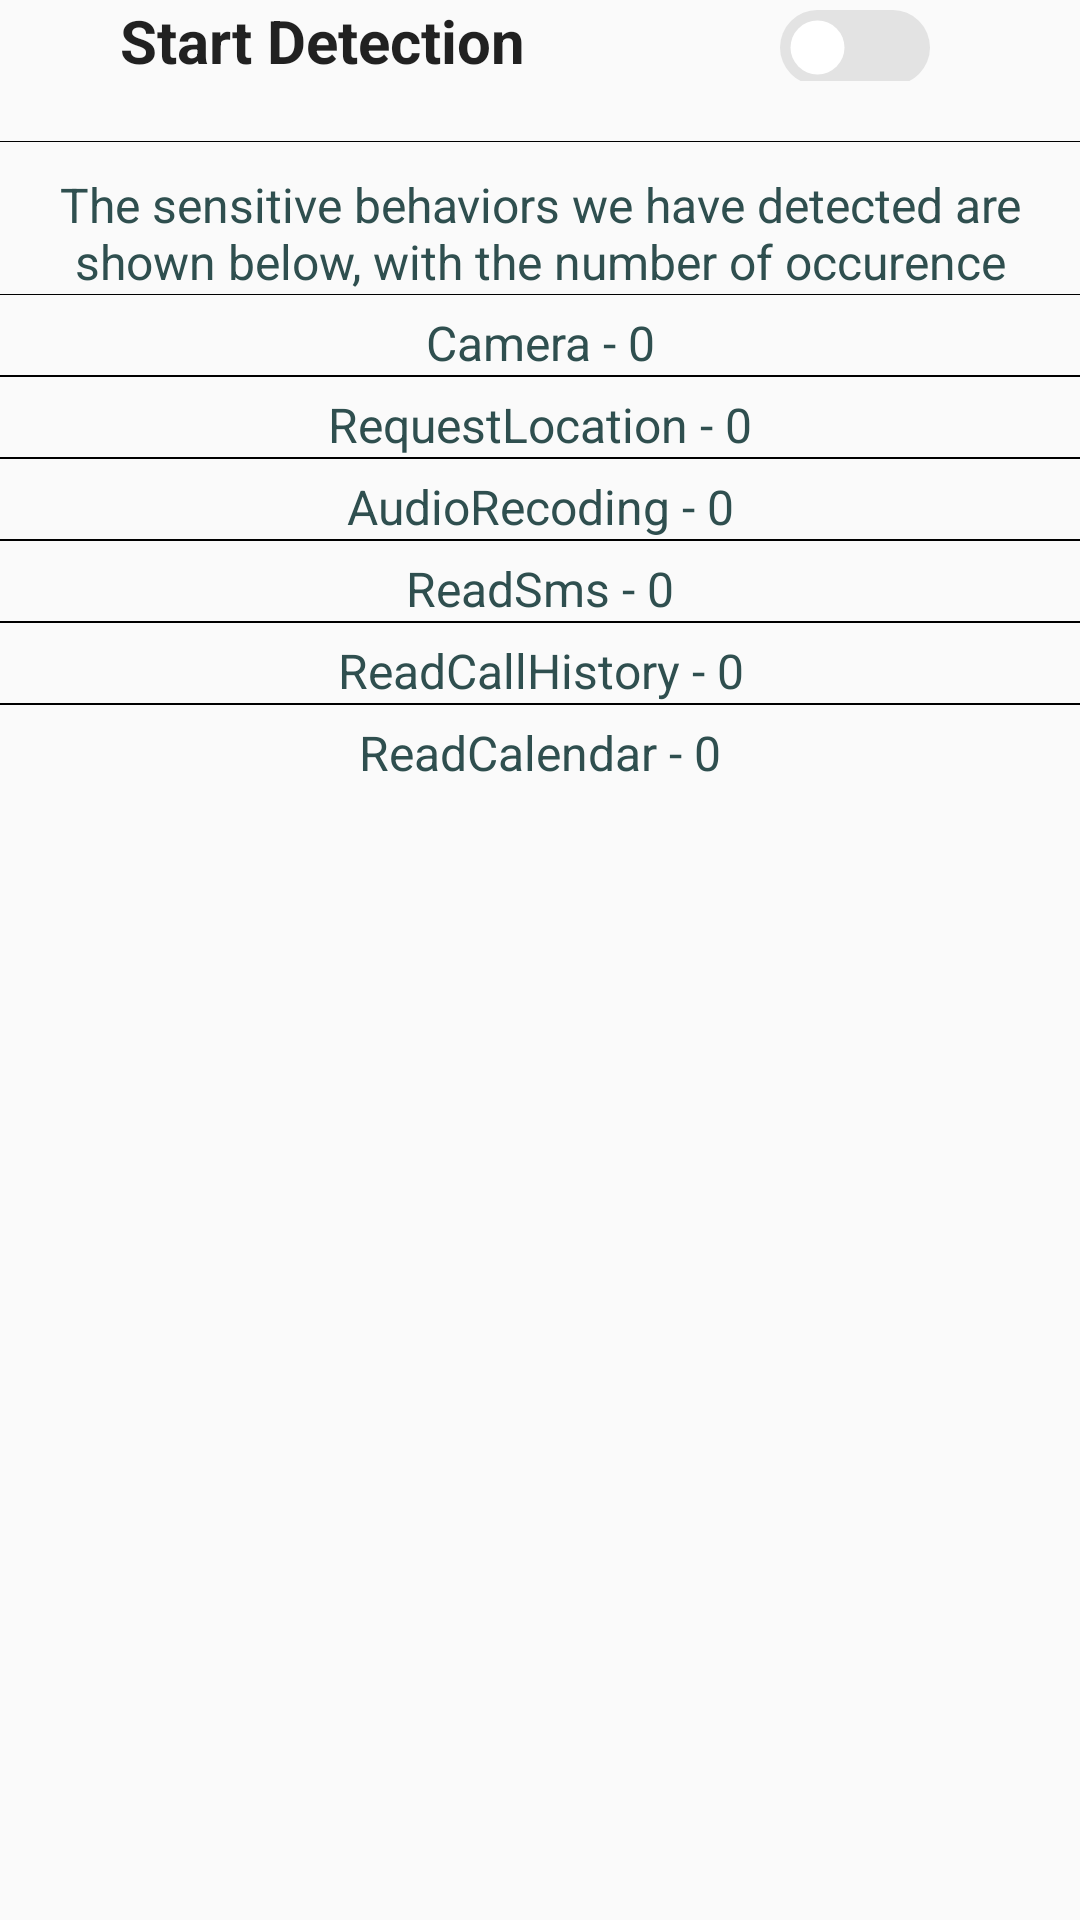

Reconstruct the res/layout file that produces this screen, plus the resources it refers to.
<!-- AndroidManifest.xml: application theme AppTheme -->
<!-- res/layout/activity_main.xml -->
<?xml version="1.0" encoding="utf-8"?>

<LinearLayout xmlns:android="http://schemas.android.com/apk/res/android"
    android:layout_width="match_parent"
    android:layout_height="wrap_content"
    android:orientation="vertical"
    android:layout_gravity="center">
    <LinearLayout
        android:layout_width="match_parent"
        android:layout_height="wrap_content">
        <EditText
            android:id="@+id/job_status"
            android:layout_width="0dp"
            android:layout_height="wrap_content"
            android:layout_marginLeft="40dp"
            android:layout_weight="1"
            android:autofillHints=""
            android:ems="10"
            android:text="Start Detection"
            android:inputType="text"
            android:background="@null"
            android:textSize="20sp"
            android:textStyle="bold" />
        <Switch
            android:id="@+id/btn_schedule_job"
            android:layout_width="wrap_content"
            android:layout_height="wrap_content"
            android:layout_marginRight="50dp"
            android:thumb="@drawable/switch_ios_thumb"
            android:track="@drawable/switch_ios_track_selector" />
    </LinearLayout>

    <LinearLayout
        android:layout_width="match_parent"
        android:layout_height="wrap_content"
        android:layout_marginLeft="20dp"
        android:layout_marginTop="10dp"
        android:layout_marginRight="20dp"
        android:orientation="horizontal">
    </LinearLayout>
    <View
        android:layout_height="1px"
        android:background="#000000"
        android:layout_below="@+id/button"
        android:layout_marginTop="10sp"
        android:layout_width="fill_parent"></View>
    <TextView
        android:id="@+id/explanation"
        android:layout_width="match_parent"
        android:layout_height="wrap_content"
        android:ems="10"
        android:textSize="16sp"
        android:textColor="#2F4F4F"
        android:layout_marginTop="10sp"
        android:text="The sensitive behaviors we have detected are shown below, with the number of occurence"
        android:gravity="center"/>

    <View android:layout_height="1px" android:background="#000000" android:layout_width="fill_parent"></View>
    <TextView
        android:id="@+id/camera"
        android:layout_width="match_parent"
        android:layout_height="wrap_content"
        android:ems="10"
        android:textSize="16sp"
        android:textColor="#2F4F4F"
        android:layout_marginTop="5sp"
        android:text="Camera - 0"
        android:gravity="center"/>
    <View android:layout_height="2px" android:background="#000000" android:layout_width="fill_parent"></View>
    <TextView
        android:id="@+id/location"
        android:layout_width="match_parent"
        android:layout_height="wrap_content"
        android:ems="10"
        android:textSize="16sp"
        android:textColor="#2F4F4F"
        android:layout_marginTop="5sp"
        android:text="RequestLocation - 0"
        android:gravity="center"/>
    <View android:layout_height="2px" android:background="#000000" android:layout_width="fill_parent"></View>

    <TextView
        android:id="@+id/audio"
        android:layout_width="match_parent"
        android:layout_height="wrap_content"
        android:ems="10"
        android:textSize="16sp"
        android:textColor="#2F4F4F"
        android:layout_marginTop="5sp"
        android:text="AudioRecoding - 0"
        android:gravity="center"/>
    <View android:layout_height="2px" android:background="#000000" android:layout_width="fill_parent"></View>

    <TextView
        android:id="@+id/sms"
        android:layout_width="match_parent"
        android:layout_height="wrap_content"
        android:ems="10"
        android:textSize="16sp"
        android:textColor="#2F4F4F"
        android:layout_marginTop="5sp"
        android:text="ReadSms - 0"
        android:gravity="center"/>
    <View android:layout_height="2px" android:background="#000000" android:layout_width="fill_parent"></View>

    <TextView
        android:id="@+id/callhistory"
        android:layout_width="match_parent"
        android:layout_height="wrap_content"
        android:ems="10"
        android:textSize="16sp"
        android:textColor="#2F4F4F"
        android:layout_marginTop="5sp"
        android:text="ReadCallHistory - 0"
        android:gravity="center"/>
    <View android:layout_height="2px" android:background="#000000" android:layout_width="fill_parent"></View>

    <TextView
        android:id="@+id/calendar"
        android:layout_width="match_parent"
        android:layout_height="wrap_content"
        android:ems="10"
        android:textSize="16sp"
        android:textColor="#2F4F4F"
        android:layout_marginTop="5sp"
        android:text="ReadCalendar - 0"
        android:gravity="center"/>
</LinearLayout>
<!-- resources referenced by this layout -->
<resources>
  <!-- drawable switch_ios_thumb (drawable) -->
  <?xml version="1.0" encoding="utf-8"?>
  
  <shape xmlns:android="http://schemas.android.com/apk/res/android"
      android:shape="oval">
      <solid android:color="#FFF" />
      <stroke
          android:width="7dp"
          android:color="#00000000" />
      <size
          android:width="25dp"
          android:height="25dp" />
  </shape>
  <!-- drawable switch_ios_track_selector (drawable) -->
  <?xml version="1.0" encoding="utf-8"?>
  
  <selector xmlns:android="http://schemas.android.com/apk/res/android">
      <item android:drawable="@drawable/switch_ios_track_on" android:state_checked="true" />
      <item android:drawable="@drawable/switch_ios_track_off" android:state_checked="false" />
  </selector>
  <style name="AppTheme" parent="Theme.AppCompat.Light.DarkActionBar">
          
          
          <item name="colorPrimary">@color/colorPrimary</item>
          <item name="colorPrimaryDark">@color/colorPrimaryDark</item>
          <item name="colorAccent">@color/colorAccent</item>
      </style>
  <!-- drawable switch_ios_track_on (drawable) -->
  <?xml version="1.0" encoding="utf-8"?>
  
  <shape xmlns:android="http://schemas.android.com/apk/res/android"
      android:shape="rectangle">
      <solid android:color="#436CFF" />
      <corners android:radius="20dp" />
  </shape>
  <!-- drawable switch_ios_track_off (drawable) -->
  <?xml version="1.0" encoding="utf-8"?>
  
  <shape xmlns:android="http://schemas.android.com/apk/res/android"
      android:shape="rectangle">
      <solid android:color="#E3E3E3" />
      <corners android:radius="20dp" />
  </shape>
  <color name="colorPrimary">#18608F</color>
  <color name="colorPrimaryDark">#20425F</color>
  <color name="colorAccent">#008577</color>
</resources>
